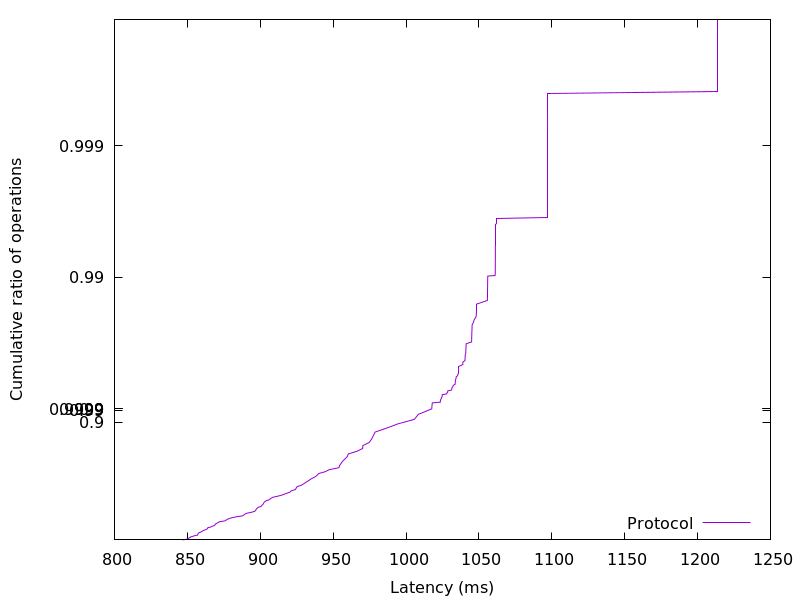

Source data for this figure (header and first rows):
846.671104, 0.01
849.2, 0.02
850.4, 0.03
850.8, 0.04
851.9, 0.05
852.2, 0.06
853.7, 0.07
854.9, 0.08
857, 0.09
857.1, 0.1
857.3, 0.11
857.5, 0.12
858.5, 0.13
859.6, 0.14
860.2, 0.15
861, 0.16
862.2, 0.17
863.4, 0.18
863.9, 0.19
864, 0.2
866.2, 0.21
867, 0.22
868.5, 0.23
869.1, 0.24
869.2, 0.25
870.4, 0.26
871.1, 0.27
872.1, 0.28
875.7, 0.29
876.6, 0.3
877.6, 0.31
878.9, 0.32
881.1, 0.33
883.7, 0.34
887.9, 0.35
888.8, 0.36
889.5, 0.37
891, 0.38
894.2, 0.39
896.2, 0.4
896.9, 0.41
897.2, 0.42
897.8, 0.43
898.6, 0.44
900.7, 0.45
901.1, 0.46
902, 0.47
902.4, 0.48
902.9, 0.49
904, 0.5
906.2, 0.51
907.2, 0.52
908.6, 0.53
912.3, 0.54
915.3, 0.55
917.6, 0.56
920.3, 0.57
921.2, 0.58
924.2, 0.59
924.7, 0.6
925.3, 0.61
... 298 more rows
